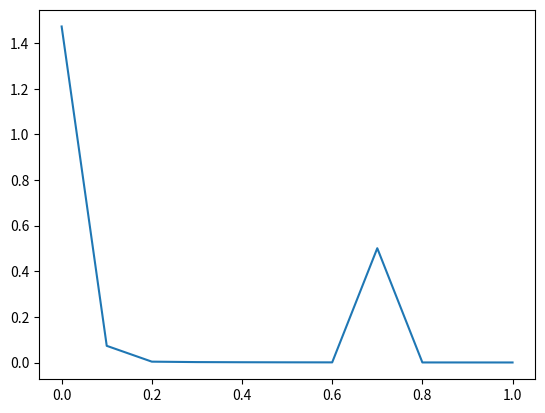

Source code (Python):
import numpy as np
import matplotlib.pyplot as plt

# Activation function
def sigmoid (x):
    return 1/(1 + np.exp(-x))

# Returns the derivative of sigmoid function
def sigmoid_derivative(x):
    return x * (1 - x)

# Initial input datasets
inputs = np.array([[0,0],[0,1],[1,0],[1,1]])

# Actual expected outputs
expected_output = np.array([[0],[1],[1],[0]])

# Number of iterations
epochs = 10000

# Initial learning rate
learning_rate = 0.0

# x coordinate - learning rate
# y coordinate - mserror
x = []
y = []

for i in range(1, 12):
	print("Learning rate: ", learning_rate)
	x.append(learning_rate)
	inputLayerNeurons, hiddenLayerNeurons, outputLayerNeurons = 2,2,1

	#Random weights and bias initialization
	hidden_weights = np.random.uniform(size=(inputLayerNeurons,hiddenLayerNeurons))
	hidden_bias =np.random.uniform(size=(1,hiddenLayerNeurons))
	output_weights = np.random.uniform(size=(hiddenLayerNeurons,outputLayerNeurons))
	output_bias = np.random.uniform(size=(1,outputLayerNeurons))

	#Training algorithm
	error = []
	for _ in range(epochs):
		#Forward Propagation
		hidden_layer_activation = np.dot(inputs,hidden_weights)
		hidden_layer_activation += hidden_bias
		hidden_layer_output = sigmoid(hidden_layer_activation)

		output_layer_activation = np.dot(hidden_layer_output,output_weights)
		output_layer_activation += output_bias
		predicted_output = sigmoid(output_layer_activation)

		#Backpropagation
		error = (expected_output - predicted_output)
		d_predicted_output = error * sigmoid_derivative(predicted_output)
		
		error_hidden_layer = d_predicted_output.dot(output_weights.T)
		d_hidden_layer = error_hidden_layer * sigmoid_derivative(hidden_layer_output)

		#Updating Weights and Biases
		output_weights += hidden_layer_output.T.dot(d_predicted_output) * learning_rate
		output_bias += np.sum(d_predicted_output,axis=0,keepdims=True) * learning_rate
		hidden_weights += inputs.T.dot(d_hidden_layer) * learning_rate
		hidden_bias += np.sum(d_hidden_layer,axis=0,keepdims=True) * learning_rate

	total_error = 0.0
	for e in error:
		total_error += (e * e)
	y.append(total_error)
	print("Output from neural network after 10,000 epochs: ",end='')
	print(*predicted_output)
	print("\n\n")
	learning_rate = learning_rate + 0.1

# Plot the graph of mserror vs learning rate
plt.plot(x, y)
plt.show()